Image classification data set "piece_types_contrast" (AlexPetrusca/ShutterMate_ML on GitHub). Class labels (6): bishop, king, knight, pawn, queen, rook.

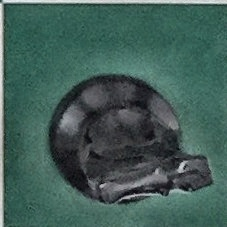
Label: knight

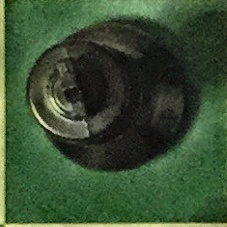
Label: king

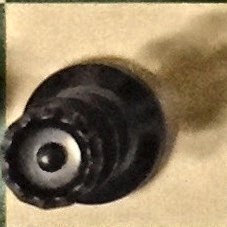
Label: queen

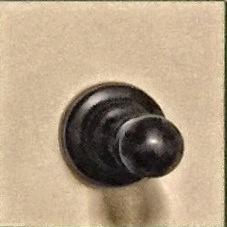
Label: pawn

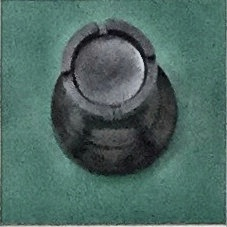
Label: rook

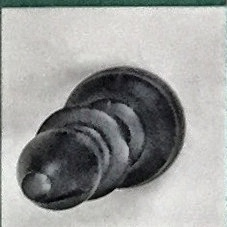
Label: bishop
